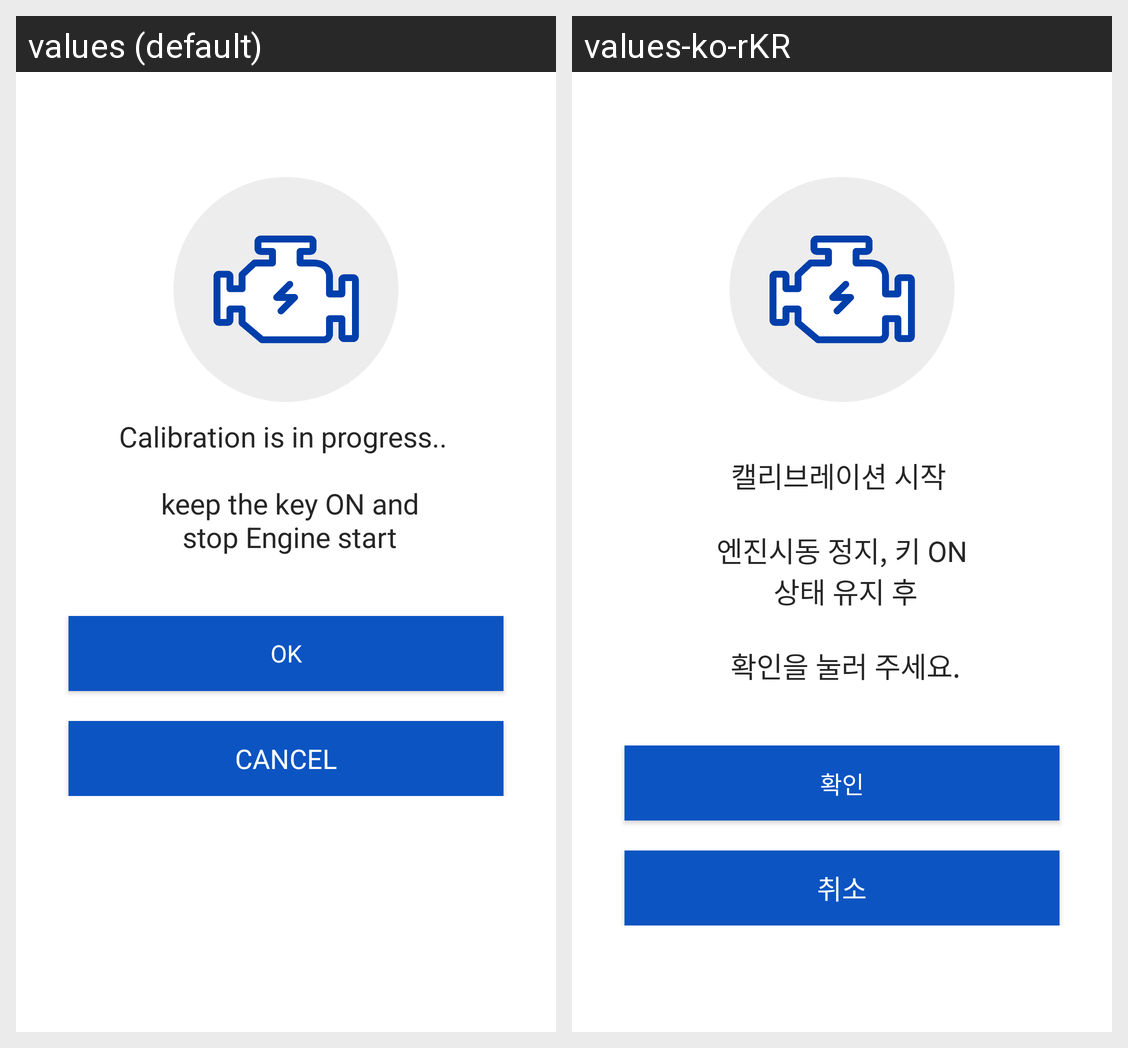

For this localized Android screen grid, give each drawn string resource with its value in every locale shown.
Android screen res/layout/fragment_calibration_start.xml rendered under 2 locales, left to right: values (default), values-ko-rKR. Device: Nexus 5 (rendered at 1080×1920; each locale shown at half size, 540×960, under a caption strip naming it); theme AppTheme.
Strings drawn on this screen, with the default value and each locale's value (text and hints the layout hard-codes, and strings that could not be matched under every locale, appear in the picture but are not listed):

calibraion_confim_message
  values: Calibration is in progress.. 
      
       keep the key ON and
       stop Engine start
  values-ko-rKR: 
      캘리브레이션 시작 
      
       엔진시동 정지, 키 ON 
       상태 유지 후
      
       확인을 눌러 주세요.

ok
  values: Ok
  values-ko-rKR: 확인

cancel
  values: Cancel
  values-ko-rKR: 취소
